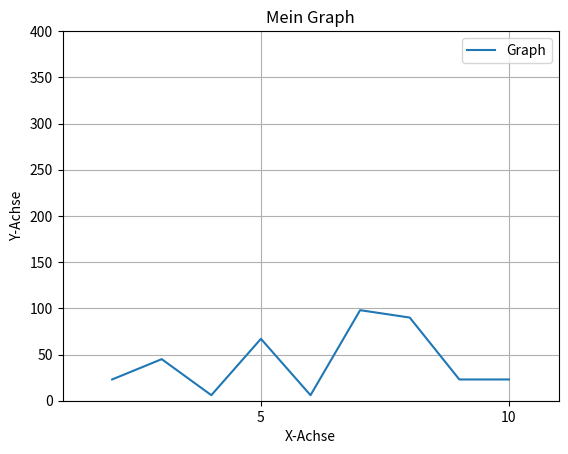

The matplotlib source for this figure:
import matplotlib.pyplot as plt

xAxis = [1,2,3,4,5,6,7,8,9]
yAxis = [23,45,6,67,6,98,90,23,23]

# Plotten
plt.plot(xAxis, yAxis, label="Graph")

# Y-Achse
plt.ylim(0,400)
plt.ylabel("Y-Achse")

# X-Achse
plt.xlim(0,10)
plt.xticks([4,9], [5,10])
plt.xlabel("X-Achse")

# Plot-Konfigurationen
plt.title("Mein Graph")
plt.legend()
plt.grid()
plt.show()